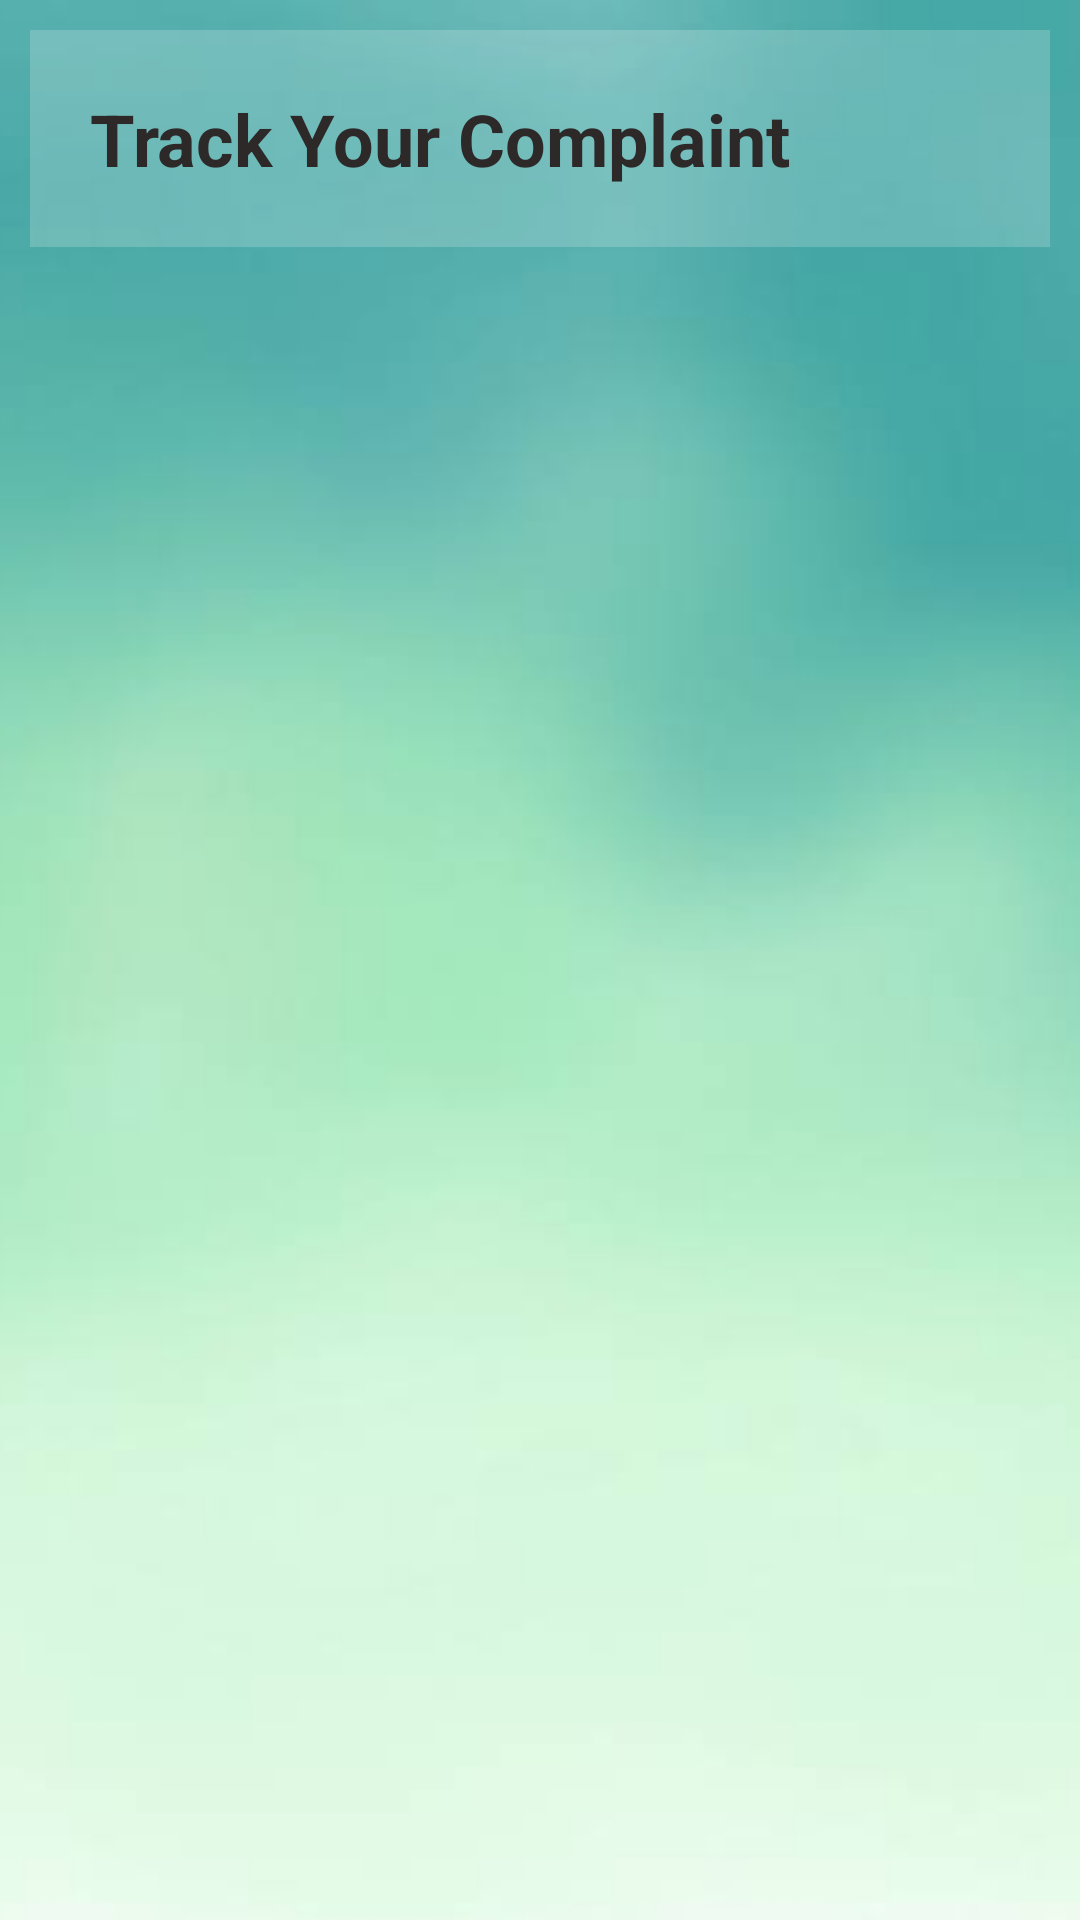

This screen was rendered from an Android layout file. Write that file and the resources it references.
<!-- AndroidManifest.xml: application theme Theme.Mistral_login -->
<!-- res/layout/activity_track_complaint.xml -->
<?xml version="1.0" encoding="utf-8"?>
<RelativeLayout
    xmlns:android="http://schemas.android.com/apk/res/android"
    xmlns:app="http://schemas.android.com/apk/res-auto"
    xmlns:tools="http://schemas.android.com/tools"
    android:layout_width="match_parent"
    android:layout_height="match_parent"
    android:background="@drawable/pdbg"
    tools:context=".Home">
    <TextView
        android:id="@+id/text"
        android:layout_width="match_parent"
        android:layout_height="wrap_content"
        android:layout_marginStart="10dp"
        android:layout_marginTop="10dp"
        android:layout_marginEnd="10dp"
        android:layout_marginBottom="10dp"
        android:background="#30ffffff"
        android:padding="20dp"
        android:text="Track Your Complaint"
        android:drawableLeft="@drawable/baseline_info_24"
        android:drawablePadding="18dp"
        android:textColor="@color/black"
        android:textSize="24dp"
        android:textStyle="bold"
        />
</RelativeLayout>
<!-- resources referenced by this layout -->
<resources>
  <color name="black">#2E2929</color>
  <!-- drawable pdbg: jpg bitmap (drawable, 16238 bytes) -->
  <style name="Theme.Mistral_login" parent="Theme.MaterialComponents.DayNight.NoActionBar">
          
          <item name="colorPrimary">@color/lavender</item>
          <item name="colorPrimaryVariant">@color/lavender</item>
          <item name="colorOnPrimary">@color/white</item>
          
          <item name="colorSecondary">@color/teal_200</item>
          <item name="colorSecondaryVariant">@color/teal_700</item>
          <item name="colorOnSecondary">@color/black</item>
          
          <item name="android:statusBarColor">?attr/colorPrimaryVariant</item>
  
  
          
      </style>
  <color name="lavender">#8692f7</color>
  <color name="white">#FFFFFFFF</color>
  <color name="teal_200">#FF03DAC5</color>
  <color name="teal_700">#FF018786</color>
</resources>
